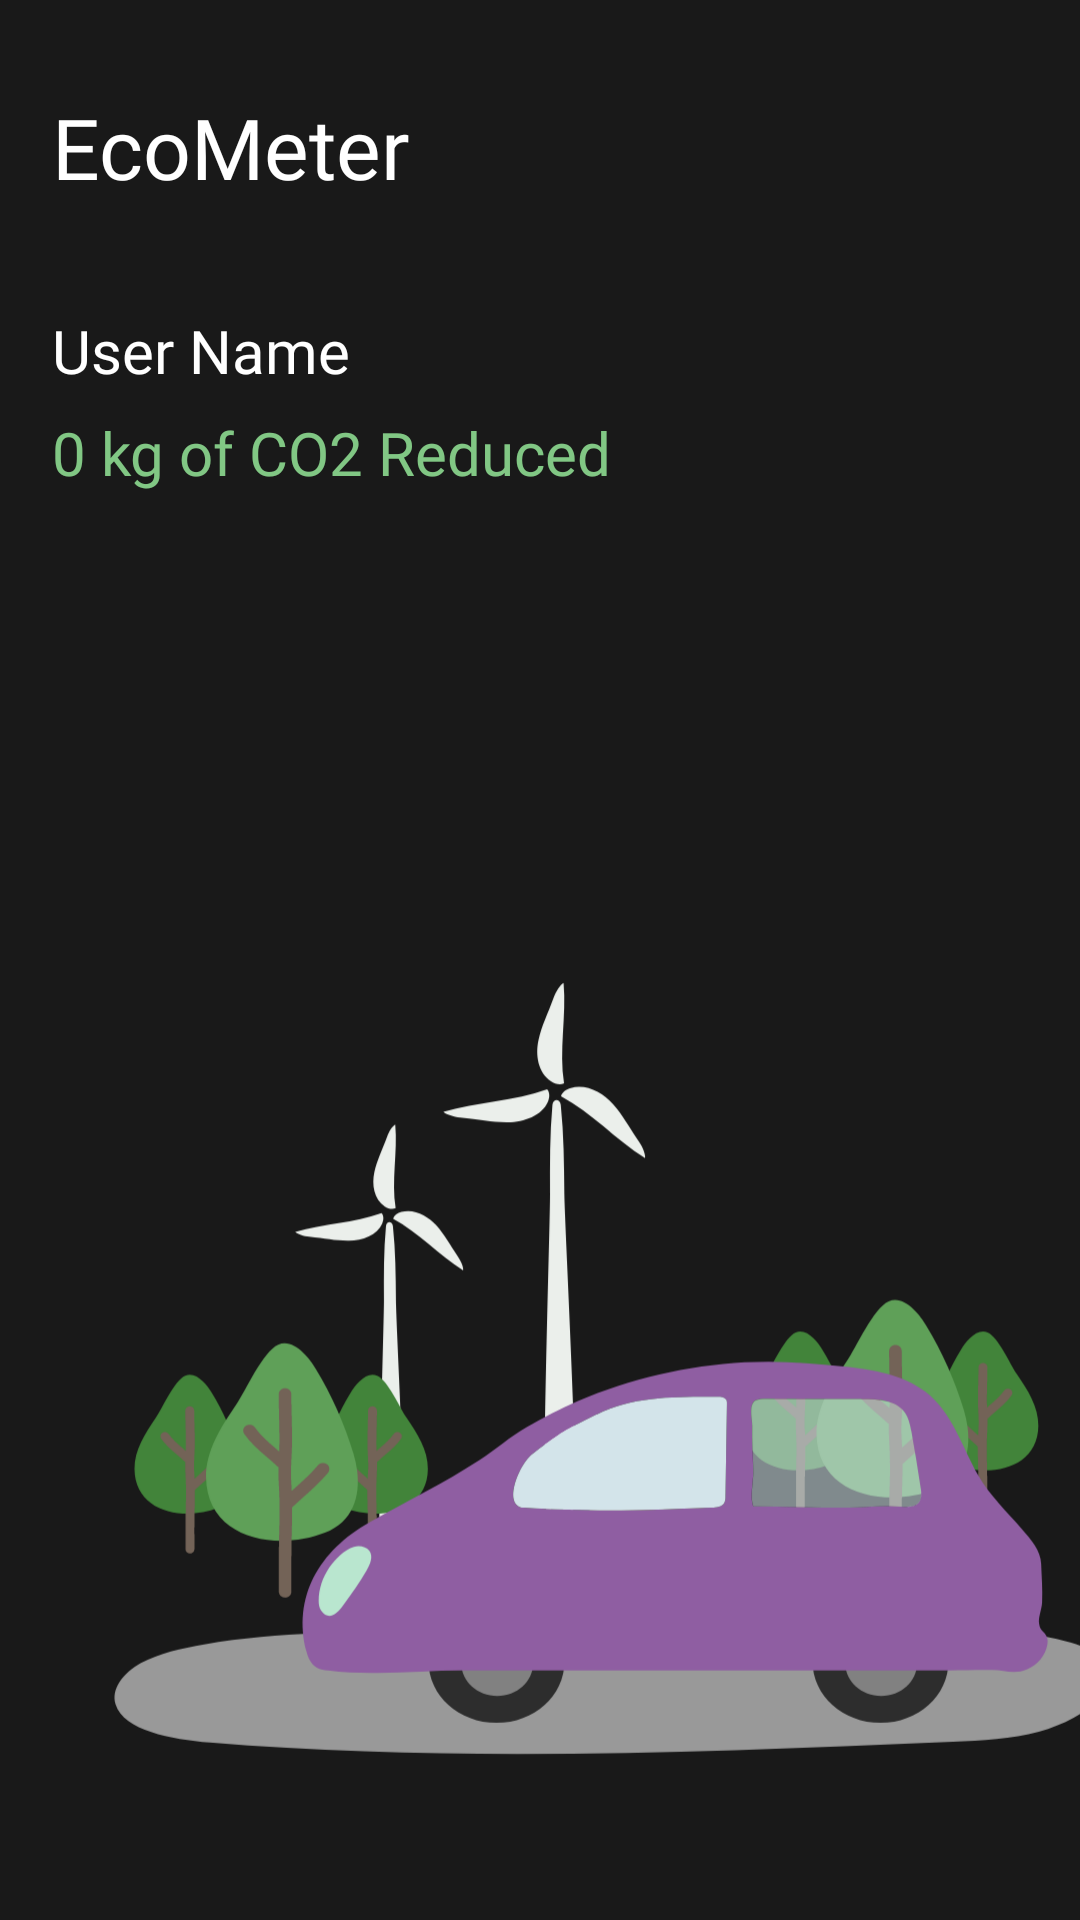

Produce the Android XML layout that renders to this screen, including the resource entries it uses.
<!-- AndroidManifest.xml: application theme Theme.VOY -->
<!-- res/layout/fragment_eco.xml -->
<?xml version="1.0" encoding="utf-8"?>
<androidx.constraintlayout.widget.ConstraintLayout xmlns:android="http://schemas.android.com/apk/res/android"
    xmlns:app="http://schemas.android.com/apk/res-auto"
    xmlns:tools="http://schemas.android.com/tools"
    android:layout_width="match_parent"
    android:layout_height="match_parent"
    android:background="@color/background"
    tools:context=".home.EcoFragment">

    <TextView
        android:layout_width="wrap_content"
        android:layout_height="wrap_content"
        android:layout_marginTop="30.2dp"
        android:fontFamily="@font/semibold"
        android:text="EcoMeter"
        android:textColor="@color/white"
        android:textSize="28sp"
        app:layout_constraintLeft_toLeftOf="@id/guide_left"
        app:layout_constraintTop_toTopOf="parent" />

    <TextView
        android:id="@+id/user_name"
        android:layout_width="wrap_content"
        android:layout_height="wrap_content"
        android:layout_marginTop="103.2dp"
        android:fontFamily="@font/medium"
        android:text="User Name"
        android:textColor="@color/white"
        android:textSize="20sp"
        app:layout_constraintLeft_toLeftOf="@id/guide_left"
        app:layout_constraintTop_toTopOf="parent" />

    <TextView
        android:id="@+id/consumption"
        android:layout_width="wrap_content"
        android:layout_height="wrap_content"
        android:layout_marginTop="137.2dp"
        android:fontFamily="@font/medium"
        android:text="0 kg of CO2 Reduced"
        android:textColor="@color/eco_text"
        android:textSize="20sp"
        app:layout_constraintLeft_toLeftOf="@id/guide_left"
        app:layout_constraintTop_toTopOf="parent" />

    <ImageView
        android:layout_width="362dp"
        android:layout_height="351dp"
        android:src="@drawable/eco_image"
        app:layout_constraintLeft_toLeftOf="@id/guide_left"
        app:layout_constraintTop_toTopOf="@id/guide_eco_image_guide" />

    <androidx.constraintlayout.widget.Guideline
        android:id="@+id/guide_left"
        android:layout_width="wrap_content"
        android:layout_height="match_parent"
        android:orientation="vertical"
        app:layout_constraintGuide_percent="0.0485" />

    <androidx.constraintlayout.widget.Guideline
        android:id="@+id/guide_eco_image_guide"
        android:layout_width="wrap_content"
        android:layout_height="match_parent"
        android:orientation="horizontal"
        app:layout_constraintGuide_percent="0.46006" />


</androidx.constraintlayout.widget.ConstraintLayout>
<!-- resources referenced by this layout -->
<resources>
  <color name="background">#191919</color>
  <color name="eco_text">#81C784</color>
  <color name="white">#FFFFFFFF</color>
  <!-- drawable eco_image: vector/xml drawable (drawable, 23527 chars, omitted) -->
  <style name="Theme.VOY" parent="Base.Theme.VOY" />
  <style name="Base.Theme.VOY" parent="Theme.AppCompat.DayNight.NoActionBar">
          
          
      </style>
</resources>
